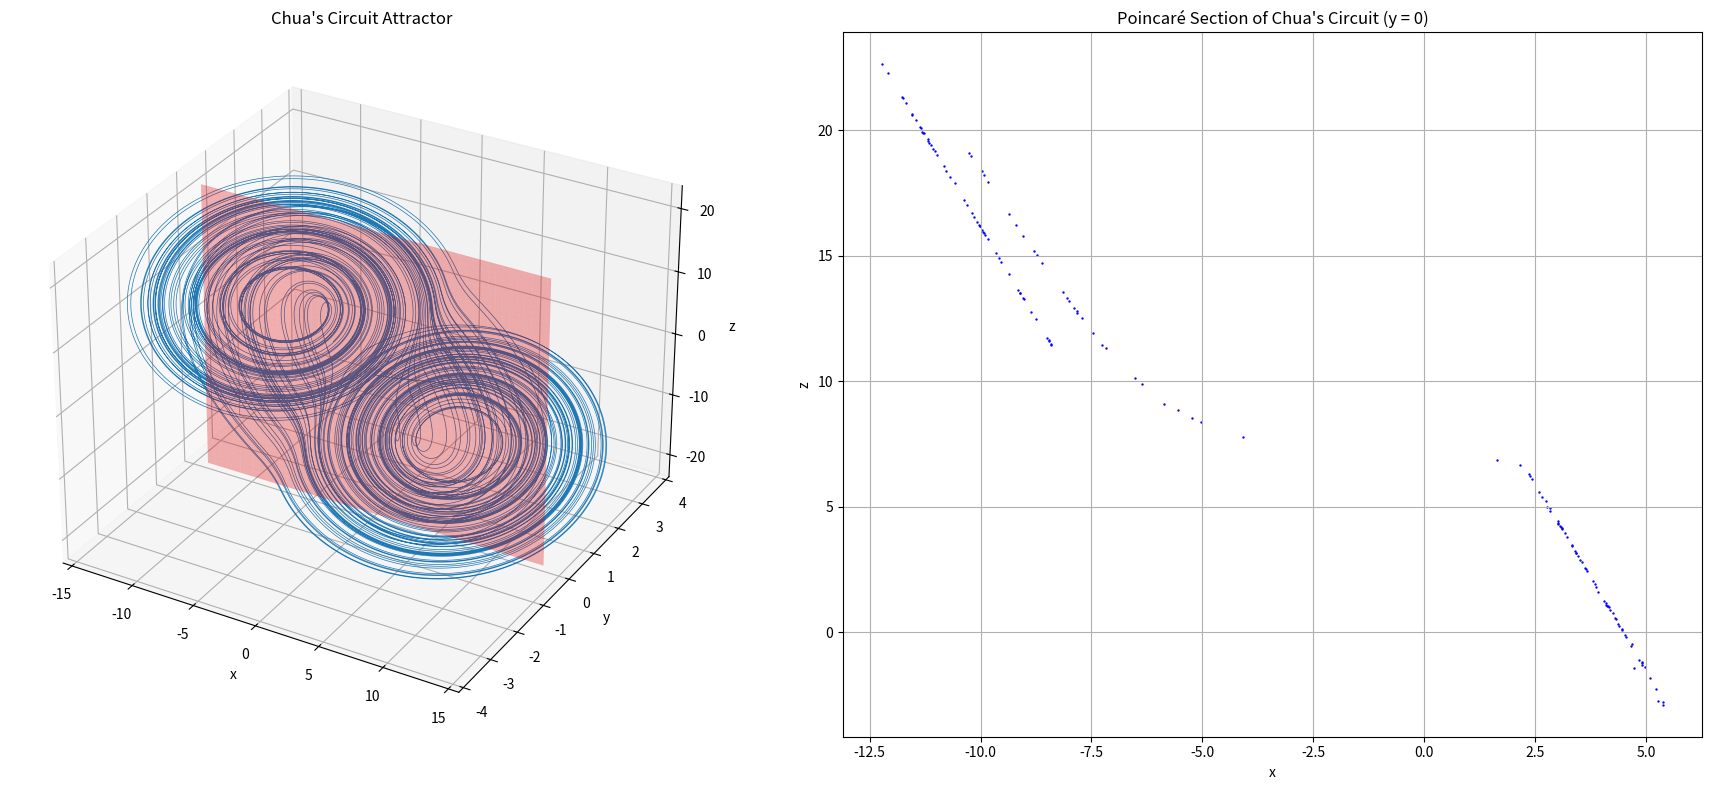

This chart was generated by the following Python code:
import numpy as np
from scipy.integrate import solve_ivp
import matplotlib.pyplot as plt
from mpl_toolkits.mplot3d import Axes3D

# Chua's circuit parameters
alpha = 9.0
beta = 15.0
m0 = -8.0/3.0
m1 = -5.0/7.0

# Nonlinear function for Chua's circuit


def chua_nonlinear(x):
    return m1 * x + 0.5 * (m0 - m1) * (np.abs(x + 1) - np.abs(x - 1))

# Chua's circuit differential equations


def chua_deriv(t, state):
    x, y, z = state
    dxdt = alpha * (y - x - chua_nonlinear(x))
    dydt = x - y + z
    dzdt = -beta * y
    return [dxdt, dydt, dzdt]


# Initial conditions
initial_state = [0.1, 0.0, 0.0]

# Time span for the simulation
t_span = (0, 300)
t_eval = np.linspace(t_span[0], t_span[1], 100000)

# Solve the differential equations
solution = solve_ivp(chua_deriv, t_span, initial_state,
                     t_eval=t_eval, rtol=1e-10, atol=1e-10)

# Extract the solutions
x = solution.y[0]
y = solution.y[1]
z = solution.y[2]

# Define the Poincare section plane (e.g., y = 0)
poincare_section = []
for i in range(1, len(y) - 1):
    if (y[i-1] < 0 and y[i] > 0):
        poincare_section.append((x[i], z[i]))

# Plotting the results
fig = plt.figure(figsize=(18, 8))

# Plot the Chua's circuit attractor in 3D with the plane
ax1 = fig.add_subplot(121, projection='3d')
ax1.plot(x, y, z, lw=0.5)
ax1.set_title("Chua's Circuit Attractor")
ax1.set_xlabel("x")
ax1.set_ylabel("y")
ax1.set_zlabel("z")

# Add the plane y = 0 for visualization
xx, zz = np.meshgrid(np.linspace(min(x), max(x), 100),
                     np.linspace(min(z), max(z), 100))
yy = np.zeros_like(xx)
ax1.plot_surface(xx, yy, zz, alpha=0.3, color='red', edgecolor='none')

# Plot the Poincaré section in the plane y = 0
ax2 = fig.add_subplot(122)
poincare_x, poincare_z = zip(*poincare_section)
ax2.scatter(poincare_x, poincare_z, s=0.5, color='blue')
ax2.set_title("Poincaré Section of Chua's Circuit (y = 0)")
ax2.set_xlabel("x")
ax2.set_ylabel("z")
ax2.grid(True)

plt.tight_layout()
plt.show()
